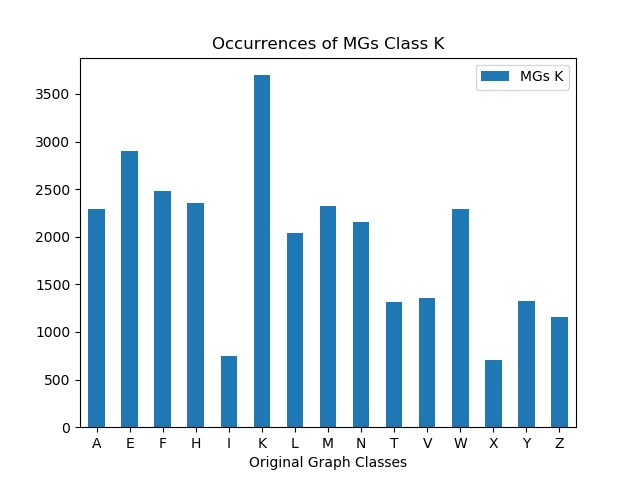

Source data for this figure (header and first rows):
, MGs K
A, 2291
E, 2902
F, 2482
H, 2356
I, 752
K, 3697
L, 2035
M, 2327
N, 2160
T, 1314
V, 1356
W, 2296
X, 706
Y, 1323
Z, 1159
